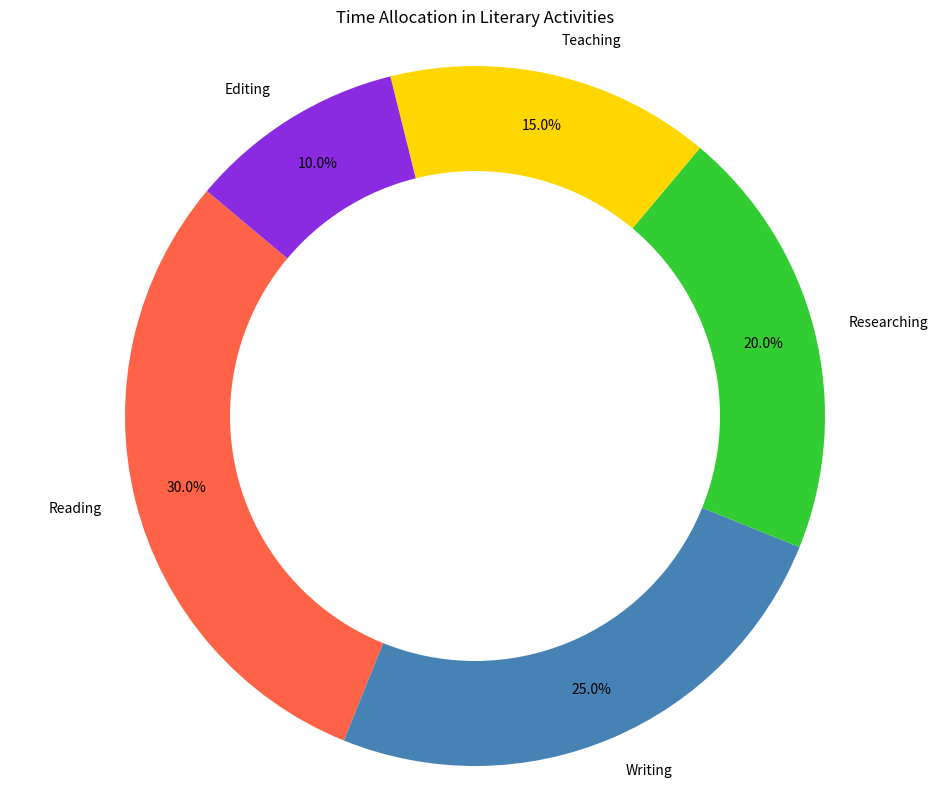

Write the Python code that produced this figure.

import matplotlib.pyplot as plt

# Data for the pie chart
categories = ['Reading', 'Writing', 'Researching', 'Teaching', 'Editing']
values = [30.0, 25.0, 20.0, 15.0, 10.0]

# Colors for each section of the pie chart
colors = ['#FF6347', '#4682B4', '#32CD32', '#FFD700', '#8A2BE2']

# Create a pie chart
plt.figure(figsize=(12, 10))  # Modify the size of the chart
plt.pie(values, labels=categories, colors=colors, startangle=140, autopct='%1.1f%%', pctdistance=0.85)

# Draw a circle at the center to turn the pie chart into a donut chart
centre_circle = plt.Circle((0, 0), 0.70, fc='white')
fig = plt.gcf()
fig.gca().add_artist(centre_circle)

# Set the title of the chart
plt.title('Time Allocation in Literary Activities')

# Equal aspect ratio ensures that pie is drawn as a circle
plt.axis('equal')

# Show the chart
plt.show()
